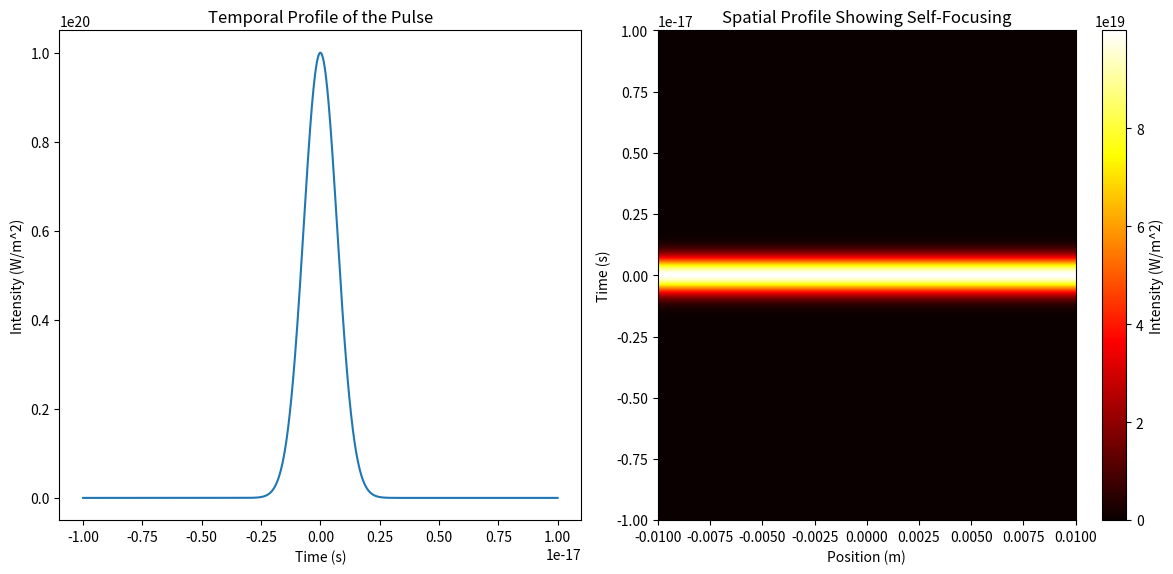

Python code for this plot:
import numpy as np
import matplotlib.pyplot as plt
from tqdm import tqdm

# Constants
c = 3e8  # speed of light in vacuum (m/s)
wavelength = 800e-9  # wavelength of the laser (m)
tau = 1e-18  # pulse duration (1 attosecond)
E0 = 1e10  # peak electric field (V/m)
n2 = 1e-20  # Kerr coefficient (m^2/W)
z0 = 1e-3  # initial beam waist (m)
L = 1e-3  # propagation distance (m)
dz = 1e-6  # step size for z (m)

# Temporal grid
t = np.linspace(-10*tau, 10*tau, 1000)
dt = t[1] - t[0]

# Gaussian pulse
pulse = E0 * np.exp(-t**2 / (2 * tau**2)) * np.cos(2 * np.pi * c / wavelength * t)

# Spatial grid
x = np.linspace(-10*z0, 10*z0, 1000)
dx = x[1] - x[0]
X, T = np.meshgrid(x, t)

# Initial beam profile
beam_profile = np.exp(-X**2 / (2 * z0**2))

# Intensity of the pulse
I = pulse[:, np.newaxis]**2 * beam_profile

# Propagation loop
loop = np.arange(0, L, dz)
for i in tqdm(range(len(loop))):
    # Set z position
    z = loop[i]

    # Nonlinear phase shift due to Kerr effect
    phase_shift = n2 * I * dz
    
    # Apply the phase shift
    pulse = pulse * np.exp(1j * phase_shift.mean(axis=1))
    
    # Update intensity
    I = pulse[:, np.newaxis]**2 * beam_profile

# Plot the temporal profile of the pulse
plt.figure(figsize=(12, 6))
plt.subplot(1, 2, 1)
plt.plot(t, np.abs(pulse)**2)
plt.title('Temporal Profile of the Pulse')
plt.xlabel('Time (s)')
plt.ylabel('Intensity (W/m^2)')

# Plot the spatial profile showing self-focusing
plt.subplot(1, 2, 2)
plt.imshow(np.abs(pulse[:, np.newaxis] * beam_profile.T)**2, extent=[x.min(), x.max(), t.min(), t.max()], aspect='auto', cmap='hot')
plt.title('Spatial Profile Showing Self-Focusing')
plt.xlabel('Position (m)')
plt.ylabel('Time (s)')
plt.colorbar(label='Intensity (W/m^2)')

plt.tight_layout()
plt.show()
